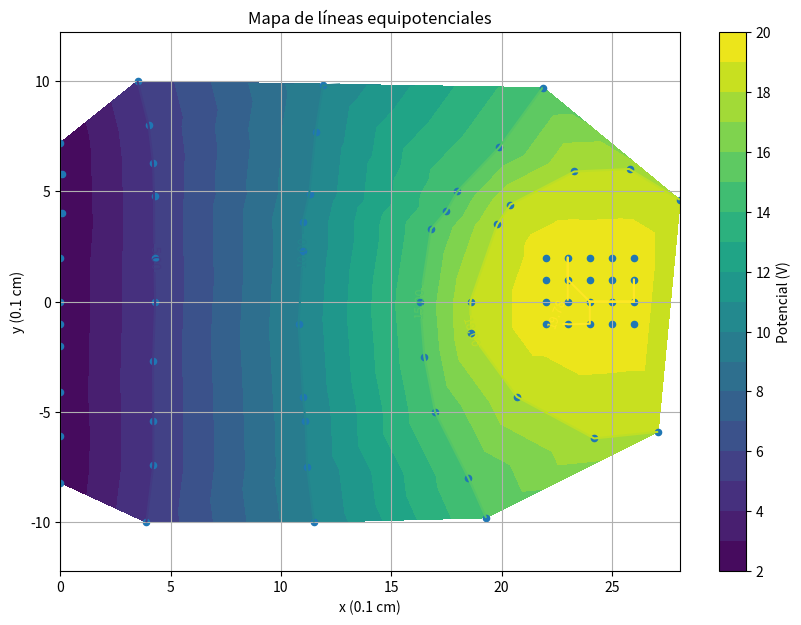

Write the Python code that produced this figure.
import pandas as pd
import matplotlib.pyplot as plt
import matplotlib.tri as tri

# =========================
# DATOS
# =========================

datos = [
    # 2V
    (0.0,-1.0,2.06),(0.0,-8.2,2.11),(0.0,-6.1,2.05),
    (0.0,-4.1,2.11),(0.0,-2.0,2.07),(0.0,0.0,2.05),
    (0.0,2.0,2.03),(0.1,4.0,2.00),(0.1,5.8,2.04),
    (0.0,7.2,2.00),

    # 5V
    (3.9,-10.0,5.000),(4.2,-7.4,4.990),(4.2,-5.4,4.990),
    (4.2,-2.7,5.000),(4.3,0.0,5.000),(4.3,2.0,5.030),
    (4.3,4.8,5.040),(4.2,6.3,5.000),(4.0,8.0,5.000),
    (3.5,10.0,5.000),

    # 10V
    (11.5,-10.0,10.00),(11.2,-7.5,10.01),(11.1,-5.4,9.99),
    (11.0,-4.3,10.00),(10.8,-1.0,10.00),(11.0,2.3,10.00),
    (11.0,3.6,10.01),(11.3,4.9,10.01),(11.6,7.7,10.02),
    (11.9,9.8,10.00),

    # 15V
    (19.3,-9.8,15.000),(18.5,-8.0,15.000),(17.0,-5.0,15.010),
    (16.5,-2.5,15.000),(16.3,0.0,15.000),(16.8,3.3,15.000),
    (17.5,4.1,15.000),(18.0,5.0,15.000),(19.9,7.0,15.000),
    (21.9,9.7,15.020),

    # 18V
    (24.2,-6.2,18.00),(20.7,-4.3,18.01),(27.1,-5.9,18.00),
    (18.6,-1.4,18.02),(19.8,3.5,18.00),(18.6,0.0,18.02),
    (20.4,4.4,18.00),(23.3,5.9,18.00),(25.8,6.0,18.01),
    (28.1,4.6,18.01),

    # Interior electrodo
    (22.0,2.0,19.74),(23.0,2.0,19.78),(24.0,2.0,19.77),
    (25.0,2.0,19.77),(26.0,2.0,19.76),(22.0,1.0,19.76),
    (23.0,1.0,19.78),(24.0,1.0,19.77),(25.0,1.0,19.77),
    (26.0,1.0,19.78),(22.0,0.0,19.77),(23.0,0.0,19.78),
    (24.0,0.0,19.78),(25.0,0.0,19.78),(26.0,0.0,19.78),
    (22.0,-1.0,19.77),(23.0,-1.0,19.79),(24.0,-1.0,19.78),
    (25.0,-1.0,19.76),(26.0,-1.0,19.76)
]

# =========================
# DATAFRAME
# =========================

df = pd.DataFrame(datos, columns=["x", "y", "V"])

# Guardar CSV unificado
df.to_csv("equipotenciales.csv", index=False)

# =========================
# GRAFICO EQUIPOTENCIAL
# =========================

x = df["x"]
y = df["y"]
z = df["V"]

triang = tri.Triangulation(x, y)

plt.figure(figsize=(10,7))

# mapa de color
contourf = plt.tricontourf(triang, z, levels=20)

# lineas equipotenciales
contour = plt.tricontour(triang, z,
                         levels=[2,5,10,15,18,19.78])

plt.clabel(contour, inline=True, fontsize=9)

# puntos medidos
plt.scatter(x, y, s=20)

plt.colorbar(contourf, label='Potencial (V)')

plt.title("Mapa de líneas equipotenciales")
plt.xlabel("x (0.1 cm)")
plt.ylabel("y (0.1 cm)")

plt.axis('equal')
plt.grid(True)

plt.show()
